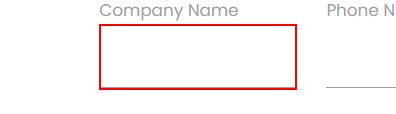
Workflow: Set Data

Step 1: type [row(0).ToString] into the text box

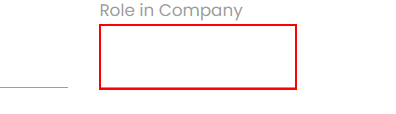
Step 2: type [row(1).ToString] into the text box

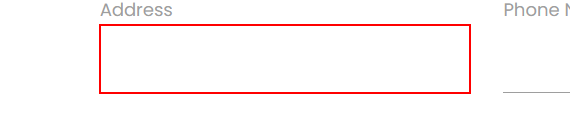
Step 3: type [row(2).ToString] into the text box

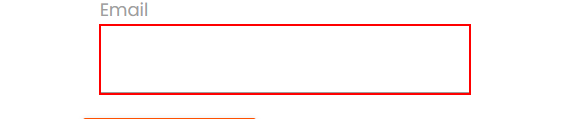
Step 4: type [row(3).ToString] into the text box

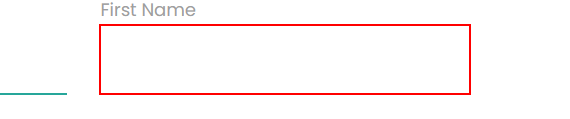
Step 5: type [FirstName] into the text box

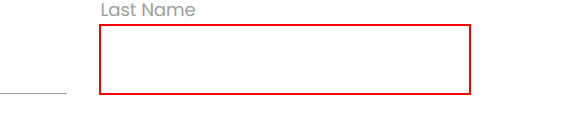
Step 6: type [LastName] into the text box

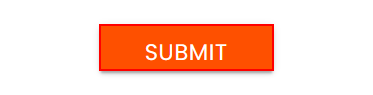
Step 7: click on the text box
